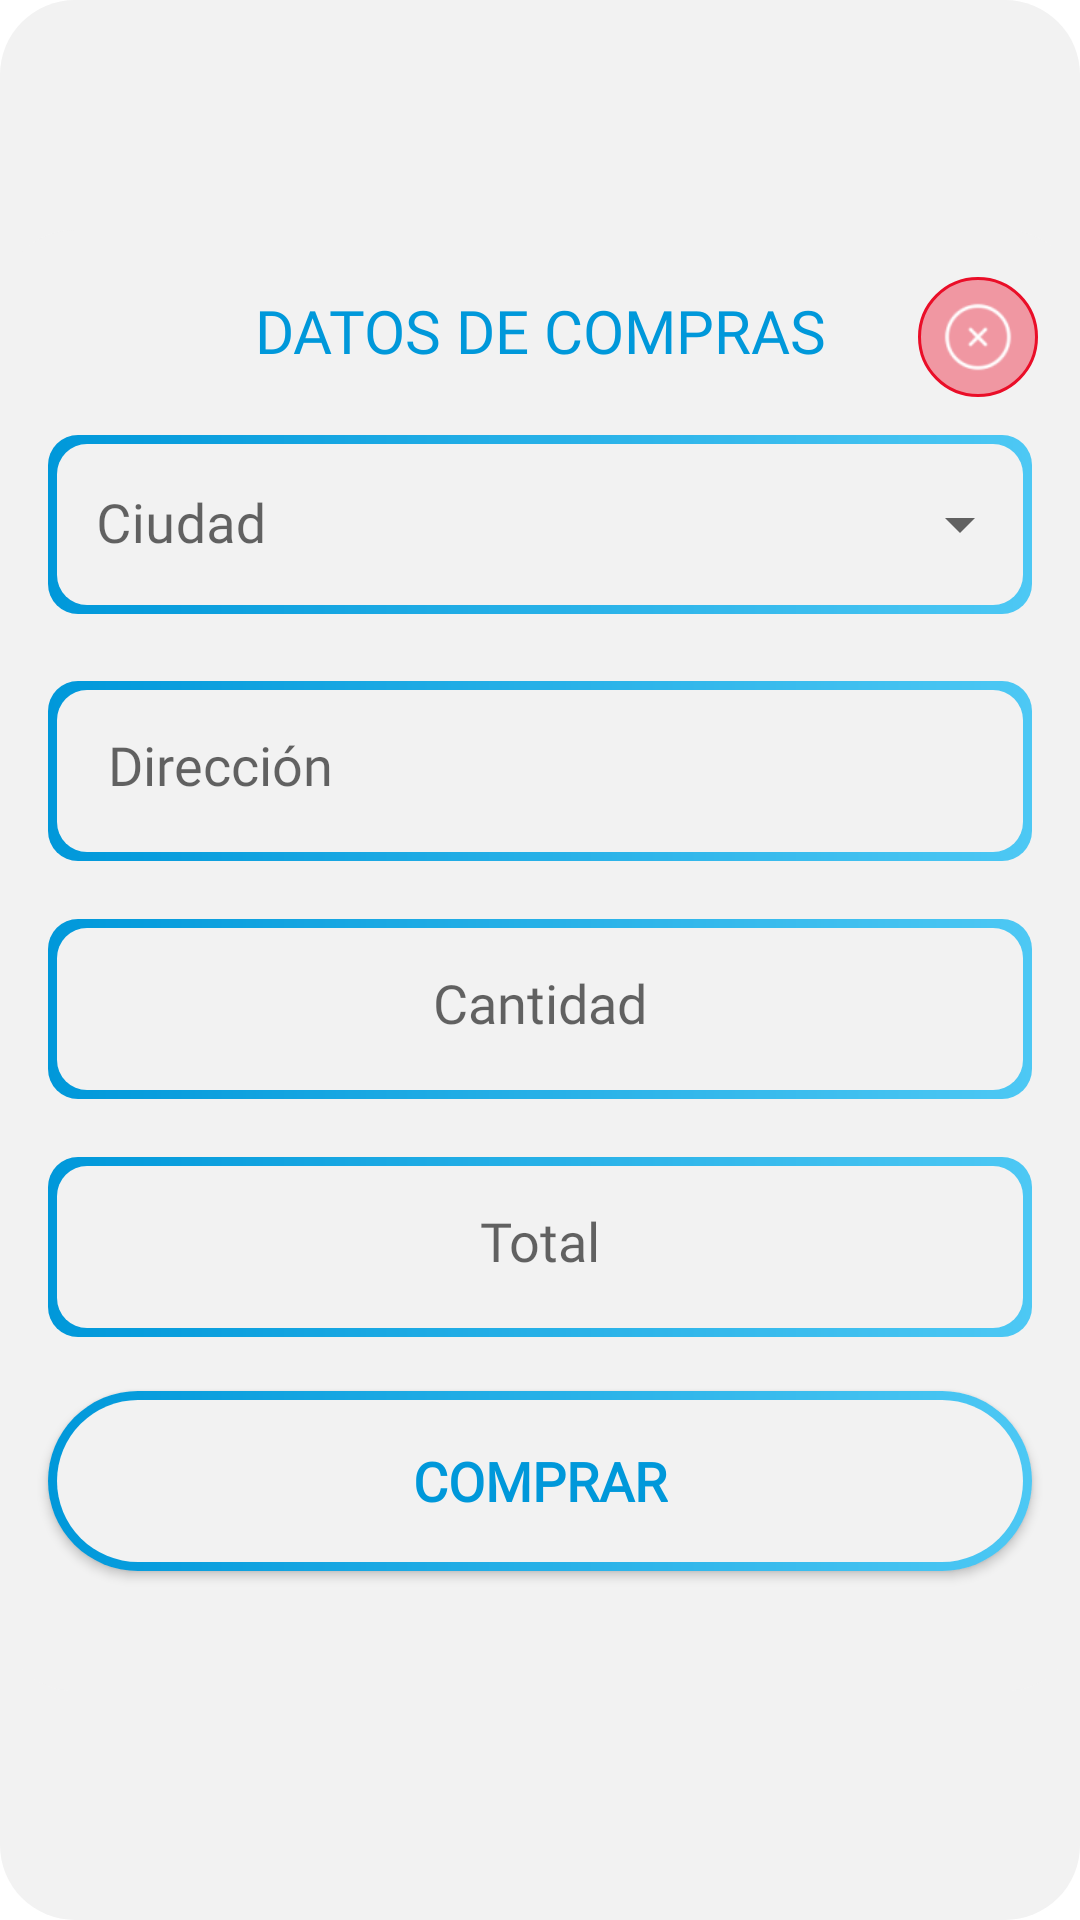

This screen was rendered from an Android layout file. Write that file and the resources it references.
<!-- AndroidManifest.xml: application theme Theme.Proyecto -->
<!-- res/layout/modal_comprar.xml -->
<?xml version="1.0" encoding="utf-8"?>
<androidx.constraintlayout.widget.ConstraintLayout xmlns:android="http://schemas.android.com/apk/res/android"
    xmlns:app="http://schemas.android.com/apk/res-auto"
    xmlns:tools="http://schemas.android.com/tools"
    android:layout_width="match_parent"
    android:layout_height="wrap_content"
    android:background="@drawable/modal_fondo">

    <LinearLayout
        android:layout_width="match_parent"
        android:layout_height="wrap_content"
        android:background="@drawable/modal_fondo"
        android:orientation="vertical"
        app:layout_constraintBottom_toBottomOf="parent"
        app:layout_constraintEnd_toEndOf="parent"
        app:layout_constraintStart_toStartOf="parent"
        app:layout_constraintTop_toTopOf="parent">

        <androidx.constraintlayout.widget.ConstraintLayout
            android:layout_width="match_parent"
            android:layout_height="match_parent">

            <ImageView
                android:id="@+id/btnCloseModal"
                android:layout_width="40dp"
                android:layout_height="40dp"
                android:layout_gravity="bottom|start"
                android:layout_marginStart="2dp"
                android:layout_marginBottom="2dp"
                android:background="@drawable/btn_danger"
                android:padding="8dp"
                android:src="@drawable/close"
                app:layout_constraintBottom_toBottomOf="parent"
                app:layout_constraintEnd_toEndOf="parent"
                app:layout_constraintHorizontal_bias="0.956"
                app:layout_constraintStart_toStartOf="parent"
                app:layout_constraintTop_toTopOf="parent"
                app:layout_constraintVertical_bias="0.035"
                app:tint="@color/white" />

            <TextView
                android:id="@+id/textView7"
                android:layout_width="wrap_content"
                android:layout_height="wrap_content"
                android:layout_marginTop="20dp"
                android:fontFamily="@font/montserrat_medium"
                android:text="@string/txtCompra"
                android:textAllCaps="true"
                android:textColor="@color/primary"
                android:textSize="20sp"
                app:layout_constraintEnd_toEndOf="parent"
                app:layout_constraintStart_toStartOf="parent"
                app:layout_constraintTop_toTopOf="parent" />

            <com.google.android.material.textfield.TextInputLayout
                android:id="@+id/textInputLayout"
                style="@style/Widget.MaterialComponents.TextInputLayout.OutlinedBox.ExposedDropdownMenu"
                android:layout_width="match_parent"
                android:layout_height="65dp"
                android:layout_margin="16dp"
                android:layout_marginStart="16dp"
                android:layout_marginTop="12dp"
                android:layout_marginEnd="16dp"
                android:textAlignment="center"
                app:layout_constraintStart_toStartOf="parent"
                app:layout_constraintTop_toBottomOf="@+id/textView7">

                <AutoCompleteTextView
                    android:id="@+id/AutoCompraCiudad"
                    android:layout_width="match_parent"
                    android:layout_height="match_parent"
                    android:background="@drawable/input_estilo"
                    android:fontFamily="@font/montserrat"
                    android:hint="@string/txtComCiudad"
                    android:inputType="text"
                    android:textAlignment="center"
                    android:textSize="18sp" />

            </com.google.android.material.textfield.TextInputLayout>

            <EditText
                android:id="@+id/txtBuyDireccion"
                android:layout_width="0dp"
                android:layout_height="60dp"
                android:layout_marginStart="16dp"
                android:layout_marginTop="12dp"
                android:layout_marginEnd="16dp"
                android:background="@drawable/input_estilo"
                android:ems="10"
                android:fontFamily="@font/montserrat"
                android:hint="@string/txtComDireccion"
                android:inputType="text"
                android:padding="20dp"
                android:textAlignment="viewStart"
                android:textColor="@color/black"
                app:layout_constraintBottom_toBottomOf="parent"
                app:layout_constraintEnd_toEndOf="parent"
                app:layout_constraintHorizontal_bias="0.493"
                app:layout_constraintStart_toStartOf="parent"
                app:layout_constraintTop_toBottomOf="@+id/textInputLayout"
                app:layout_constraintVertical_bias="0.036" />

            <EditText
                android:id="@+id/txtBuyCantidad"
                android:layout_width="0dp"
                android:layout_height="60dp"
                android:layout_marginStart="16dp"
                android:layout_marginTop="12dp"
                android:layout_marginEnd="16dp"
                android:background="@drawable/input_estilo"
                android:ems="10"
                android:fontFamily="@font/montserrat"
                android:hint="@string/txtComCantidad"
                android:inputType="number"
                android:padding="20dp"
                android:textAlignment="center"
                android:textColor="@color/black"
                app:layout_constraintBottom_toBottomOf="parent"
                app:layout_constraintEnd_toEndOf="parent"
                app:layout_constraintHorizontal_bias="0.493"
                app:layout_constraintStart_toStartOf="parent"
                app:layout_constraintTop_toBottomOf="@+id/txtBuyDireccion"
                app:layout_constraintVertical_bias="0.036" />

            <EditText
                android:id="@+id/txtBuyTotal"
                android:layout_width="0dp"
                android:layout_height="60dp"
                android:layout_marginStart="16dp"
                android:layout_marginTop="15dp"
                android:layout_marginEnd="16dp"
                android:background="@drawable/input_estilo"
                android:ems="10"
                android:fontFamily="@font/montserrat"
                android:hint="@string/txtComTotal"
                android:inputType="text|number"
                android:padding="20dp"
                android:textAlignment="center"
                android:textColor="@color/black"
                android:enabled="false"
                app:layout_constraintBottom_toBottomOf="parent"
                app:layout_constraintEnd_toEndOf="parent"
                app:layout_constraintHorizontal_bias="0.493"
                app:layout_constraintStart_toStartOf="parent"
                app:layout_constraintTop_toBottomOf="@+id/txtBuyCantidad"
                app:layout_constraintVertical_bias="0.036" />

            <androidx.appcompat.widget.AppCompatButton
                android:id="@+id/btnBuy"
                android:layout_width="0dp"
                android:layout_height="60dp"
                android:layout_marginStart="16dp"
                android:layout_marginTop="18dp"
                android:layout_marginEnd="16dp"
                android:layout_marginBottom="40dp"
                android:background="@drawable/btn_intro_fondo"
                android:fontFamily="@font/montserrat"
                android:gravity="center"
                android:text="@string/txtCombutton"
                android:textColor="@color/primary"
                android:textSize="18dp"
                android:textStyle="bold"
                app:layout_constraintBottom_toBottomOf="parent"
                app:layout_constraintEnd_toEndOf="parent"
                app:layout_constraintStart_toStartOf="parent"
                app:layout_constraintTop_toBottomOf="@+id/txtBuyTotal" />

        </androidx.constraintlayout.widget.ConstraintLayout>

    </LinearLayout>

</androidx.constraintlayout.widget.ConstraintLayout>
<!-- resources referenced by this layout -->
<resources>
  <color name="black">#FF000000</color>
  <color name="primary">#0098DA</color>
  <color name="white">#FFFFFFFF</color>
  <!-- drawable btn_danger (drawable) -->
  <?xml version="1.0" encoding="utf-8"?>
  <selector xmlns:android="http://schemas.android.com/apk/res/android">
      <item android:state_pressed="true">
          <shape android:shape="rectangle">
              <corners android:radius="60dp"/>
              <gradient android:startColor="@color/rojo" android:endColor="@color/rojo_oscuro" android:angle="70"/>
          </shape>
      </item>
      <item>
          <shape android:shape="rectangle" >
              <stroke android:color="@color/rojo" android:width="1dp"/>
              <solid android:color="@color/rojo_40"/>
              <corners android:radius="60dp"/>
          </shape>
      </item>
  </selector>
  <!-- drawable btn_intro_fondo (drawable) -->
  <?xml version="1.0" encoding="utf-8"?>
  <layer-list xmlns:android="http://schemas.android.com/apk/res/android">
      <item>
          <shape android:shape="rectangle">
              <corners android:radius="50dp"/>
              <gradient android:startColor="@color/primary" android:endColor="@color/secondary" android:type="linear"/>
              <size android:width="24dp" android:height="24dp"/>
          </shape>
      </item>
      <item android:top="3dp" android:bottom="3dp" android:left="3dp" android:right="3dp">
          <shape android:shape="rectangle">
              <corners android:radius="50dp"/>
              <solid android:color="@color/main_background"/>
          </shape>
      </item>
  </layer-list>
  <!-- drawable close: png bitmap (drawable, 1880 bytes) -->
  <!-- drawable input_estilo (drawable) -->
  <?xml version="1.0" encoding="utf-8"?>
  <layer-list xmlns:android="http://schemas.android.com/apk/res/android">
      <item>
          <shape android:shape="rectangle">
              <corners android:radius="10dp"/>
              <gradient android:startColor="@color/primary" android:endColor="@color/secondary" android:type="linear"/>
              <size android:width="24dp" android:height="24dp"/>
          </shape>
      </item>
      <item android:top="3dp" android:bottom="3dp" android:left="3dp" android:right="3dp">
          <shape android:shape="rectangle">
              <corners android:radius="10dp"/>
              <solid android:color="@color/main_background"/>
          </shape>
      </item>
  </layer-list>
  <!-- drawable modal_fondo (drawable) -->
  <?xml version="1.0" encoding="utf-8"?>
  <selector xmlns:android="http://schemas.android.com/apk/res/android">
      <item >
          <shape android:shape="rectangle">
              <corners android:radius="25dp"/>
              <solid android:color="@color/main_background"/>
          </shape>
      </item>
  </selector>
  <string name="txtComCantidad">Cantidad</string>
  <string name="txtComCiudad">Ciudad</string>
  <string name="txtComDireccion">Dirección</string>
  <string name="txtComTotal">Total</string>
  <string name="txtCombutton">COMPRAR</string>
  <string name="txtCompra">DATOS DE COMPRAS</string>
  <style name="Theme.Proyecto" parent="Base.Theme.Proyecto" />
  <color name="rojo">#EA0E28</color>
  <color name="rojo_oscuro">#B80A1F</color>
  <color name="rojo_40">#66EA0E28</color>
  <color name="secondary">#4DC8F4</color>
  <color name="main_background">#F2F2F2</color>
  <style name="Base.Theme.Proyecto" parent="Theme.MaterialComponents.DayNight.NoActionBar">
          
          
      </style>
</resources>
